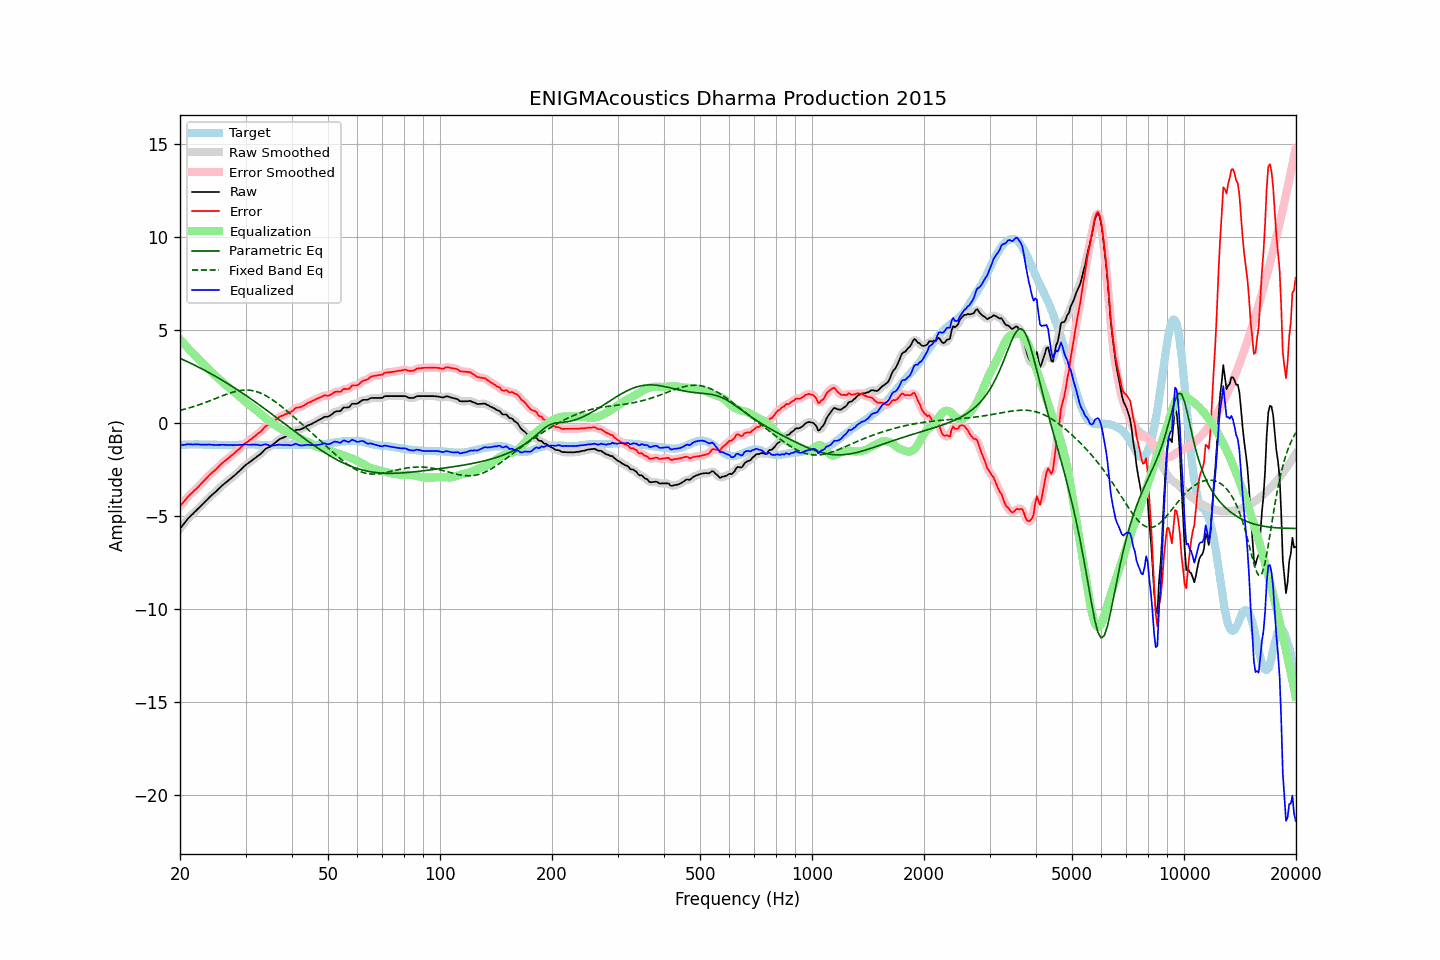

The file beside this chart, header and first rows:
frequency, raw, error, smoothed, error_smoothed, equalization, parametric_eq, fixed_band_eq, equalized_raw, equalized_smoothed, target
20.00, -5.71, -4.49, -5.71, -4.50, 4.49, 3.46, 0.66, -1.22, -1.22, -1.21
20.20, -5.60, -4.39, -5.59, -4.39, 4.39, 3.42, 0.68, -1.21, -1.21, -1.20
20.40, -5.48, -4.29, -5.48, -4.29, 4.29, 3.38, 0.70, -1.20, -1.19, -1.19
20.61, -5.38, -4.19, -5.37, -4.18, 4.19, 3.34, 0.72, -1.19, -1.18, -1.19
20.81, -5.26, -4.08, -5.26, -4.08, 4.09, 3.30, 0.75, -1.17, -1.17, -1.18
21.02, -5.16, -3.97, -5.16, -3.98, 4.00, 3.26, 0.77, -1.16, -1.16, -1.18
21.23, -5.08, -3.90, -5.07, -3.90, 3.91, 3.22, 0.80, -1.17, -1.16, -1.17
21.44, -4.98, -3.81, -4.99, -3.81, 3.82, 3.18, 0.82, -1.17, -1.17, -1.17
21.66, -4.91, -3.73, -4.90, -3.73, 3.73, 3.13, 0.85, -1.18, -1.17, -1.17
21.87, -4.81, -3.64, -4.82, -3.65, 3.65, 3.09, 0.88, -1.17, -1.17, -1.17
22.09, -4.73, -3.57, -4.73, -3.57, 3.56, 3.05, 0.90, -1.17, -1.17, -1.16
22.31, -4.64, -3.48, -4.65, -3.48, 3.48, 3.01, 0.93, -1.17, -1.17, -1.16
22.54, -4.57, -3.40, -4.57, -3.40, 3.39, 2.96, 0.96, -1.18, -1.18, -1.17
22.76, -4.48, -3.30, -4.48, -3.31, 3.30, 2.92, 0.99, -1.18, -1.18, -1.18
22.99, -4.40, -3.21, -4.40, -3.21, 3.21, 2.87, 1.02, -1.19, -1.19, -1.18
23.22, -4.31, -3.12, -4.31, -3.12, 3.12, 2.83, 1.06, -1.19, -1.19, -1.18
23.45, -4.21, -3.02, -4.21, -3.03, 3.03, 2.78, 1.09, -1.19, -1.19, -1.19
23.69, -4.13, -2.94, -4.12, -2.93, 2.94, 2.73, 1.12, -1.18, -1.18, -1.19
23.92, -4.03, -2.84, -4.04, -2.85, 2.86, 2.69, 1.15, -1.18, -1.18, -1.19
24.16, -3.95, -2.76, -3.96, -2.77, 2.77, 2.64, 1.19, -1.18, -1.18, -1.19
24.40, -3.88, -2.69, -3.88, -2.69, 2.69, 2.59, 1.22, -1.19, -1.19, -1.19
24.65, -3.81, -2.61, -3.81, -2.62, 2.61, 2.54, 1.26, -1.20, -1.20, -1.19
24.89, -3.73, -2.54, -3.73, -2.54, 2.53, 2.49, 1.29, -1.21, -1.20, -1.19
25.14, -3.65, -2.46, -3.65, -2.46, 2.45, 2.44, 1.33, -1.21, -1.20, -1.19
25.39, -3.56, -2.36, -3.57, -2.37, 2.37, 2.39, 1.36, -1.20, -1.20, -1.20
25.65, -3.49, -2.28, -3.48, -2.28, 2.29, 2.34, 1.40, -1.20, -1.19, -1.20
25.91, -3.40, -2.20, -3.40, -2.20, 2.21, 2.29, 1.43, -1.19, -1.19, -1.20
26.16, -3.32, -2.12, -3.33, -2.12, 2.13, 2.24, 1.46, -1.19, -1.19, -1.20
26.43, -3.26, -2.05, -3.25, -2.05, 2.06, 2.19, 1.50, -1.20, -1.20, -1.20
26.69, -3.19, -1.98, -3.19, -1.98, 1.98, 2.13, 1.53, -1.20, -1.20, -1.20
26.96, -3.12, -1.91, -3.12, -1.91, 1.91, 2.08, 1.56, -1.20, -1.20, -1.20
27.23, -3.05, -1.84, -3.05, -1.85, 1.84, 2.03, 1.59, -1.20, -1.20, -1.20
27.50, -2.98, -1.77, -2.98, -1.78, 1.77, 1.97, 1.62, -1.20, -1.21, -1.20
27.77, -2.91, -1.71, -2.91, -1.71, 1.70, 1.92, 1.64, -1.21, -1.21, -1.20
28.05, -2.83, -1.63, -2.83, -1.63, 1.63, 1.86, 1.66, -1.21, -1.21, -1.20
28.33, -2.75, -1.55, -2.76, -1.56, 1.55, 1.81, 1.69, -1.20, -1.20, -1.20
28.62, -2.68, -1.48, -2.68, -1.48, 1.48, 1.75, 1.70, -1.20, -1.20, -1.20
28.90, -2.59, -1.40, -2.59, -1.40, 1.40, 1.69, 1.72, -1.20, -1.20, -1.19
29.19, -2.52, -1.32, -2.51, -1.32, 1.32, 1.64, 1.73, -1.20, -1.19, -1.19
29.48, -2.42, -1.23, -2.43, -1.24, 1.24, 1.58, 1.74, -1.18, -1.18, -1.19
29.78, -2.35, -1.16, -2.35, -1.16, 1.17, 1.52, 1.75, -1.18, -1.18, -1.18
30.08, -2.27, -1.09, -2.27, -1.09, 1.10, 1.46, 1.75, -1.17, -1.17, -1.18
30.38, -2.21, -1.02, -2.20, -1.02, 1.03, 1.40, 1.75, -1.18, -1.18, -1.18
30.68, -2.15, -0.96, -2.14, -0.96, 0.96, 1.34, 1.74, -1.19, -1.18, -1.18
30.99, -2.08, -0.89, -2.08, -0.90, 0.90, 1.28, 1.73, -1.18, -1.18, -1.18
31.30, -2.02, -0.83, -2.01, -0.83, 0.83, 1.22, 1.72, -1.18, -1.18, -1.18
31.61, -1.95, -0.76, -1.95, -0.77, 0.77, 1.16, 1.70, -1.18, -1.18, -1.18
31.93, -1.89, -0.70, -1.88, -0.70, 0.70, 1.10, 1.68, -1.19, -1.18, -1.18
32.24, -1.81, -0.62, -1.82, -0.63, 0.63, 1.04, 1.66, -1.19, -1.19, -1.19
32.57, -1.76, -0.56, -1.76, -0.57, 0.55, 0.98, 1.62, -1.21, -1.21, -1.19
32.89, -1.69, -0.50, -1.69, -0.49, 0.47, 0.91, 1.59, -1.22, -1.21, -1.19
33.22, -1.61, -0.41, -1.61, -0.41, 0.40, 0.85, 1.55, -1.21, -1.21, -1.20
33.55, -1.51, -0.31, -1.52, -0.31, 0.33, 0.79, 1.51, -1.19, -1.19, -1.20
33.89, -1.43, -0.21, -1.44, -0.23, 0.26, 0.72, 1.47, -1.16, -1.18, -1.21
34.23, -1.38, -0.16, -1.38, -0.17, 0.19, 0.66, 1.42, -1.18, -1.19, -1.21
34.57, -1.34, -0.12, -1.34, -0.12, 0.13, 0.60, 1.37, -1.21, -1.21, -1.21
34.92, -1.31, -0.09, -1.29, -0.08, 0.06, 0.53, 1.31, -1.24, -1.23, -1.21
35.27, -1.24, -0.02, -1.24, -0.03, -0.00, 0.47, 1.26, -1.24, -1.24, -1.21
35.62, -1.17, 0.05, -1.17, 0.04, -0.06, 0.40, 1.20, -1.23, -1.23, -1.21
35.97, -1.09, 0.12, -1.10, 0.12, -0.12, 0.34, 1.14, -1.22, -1.22, -1.21
... 635 more rows
